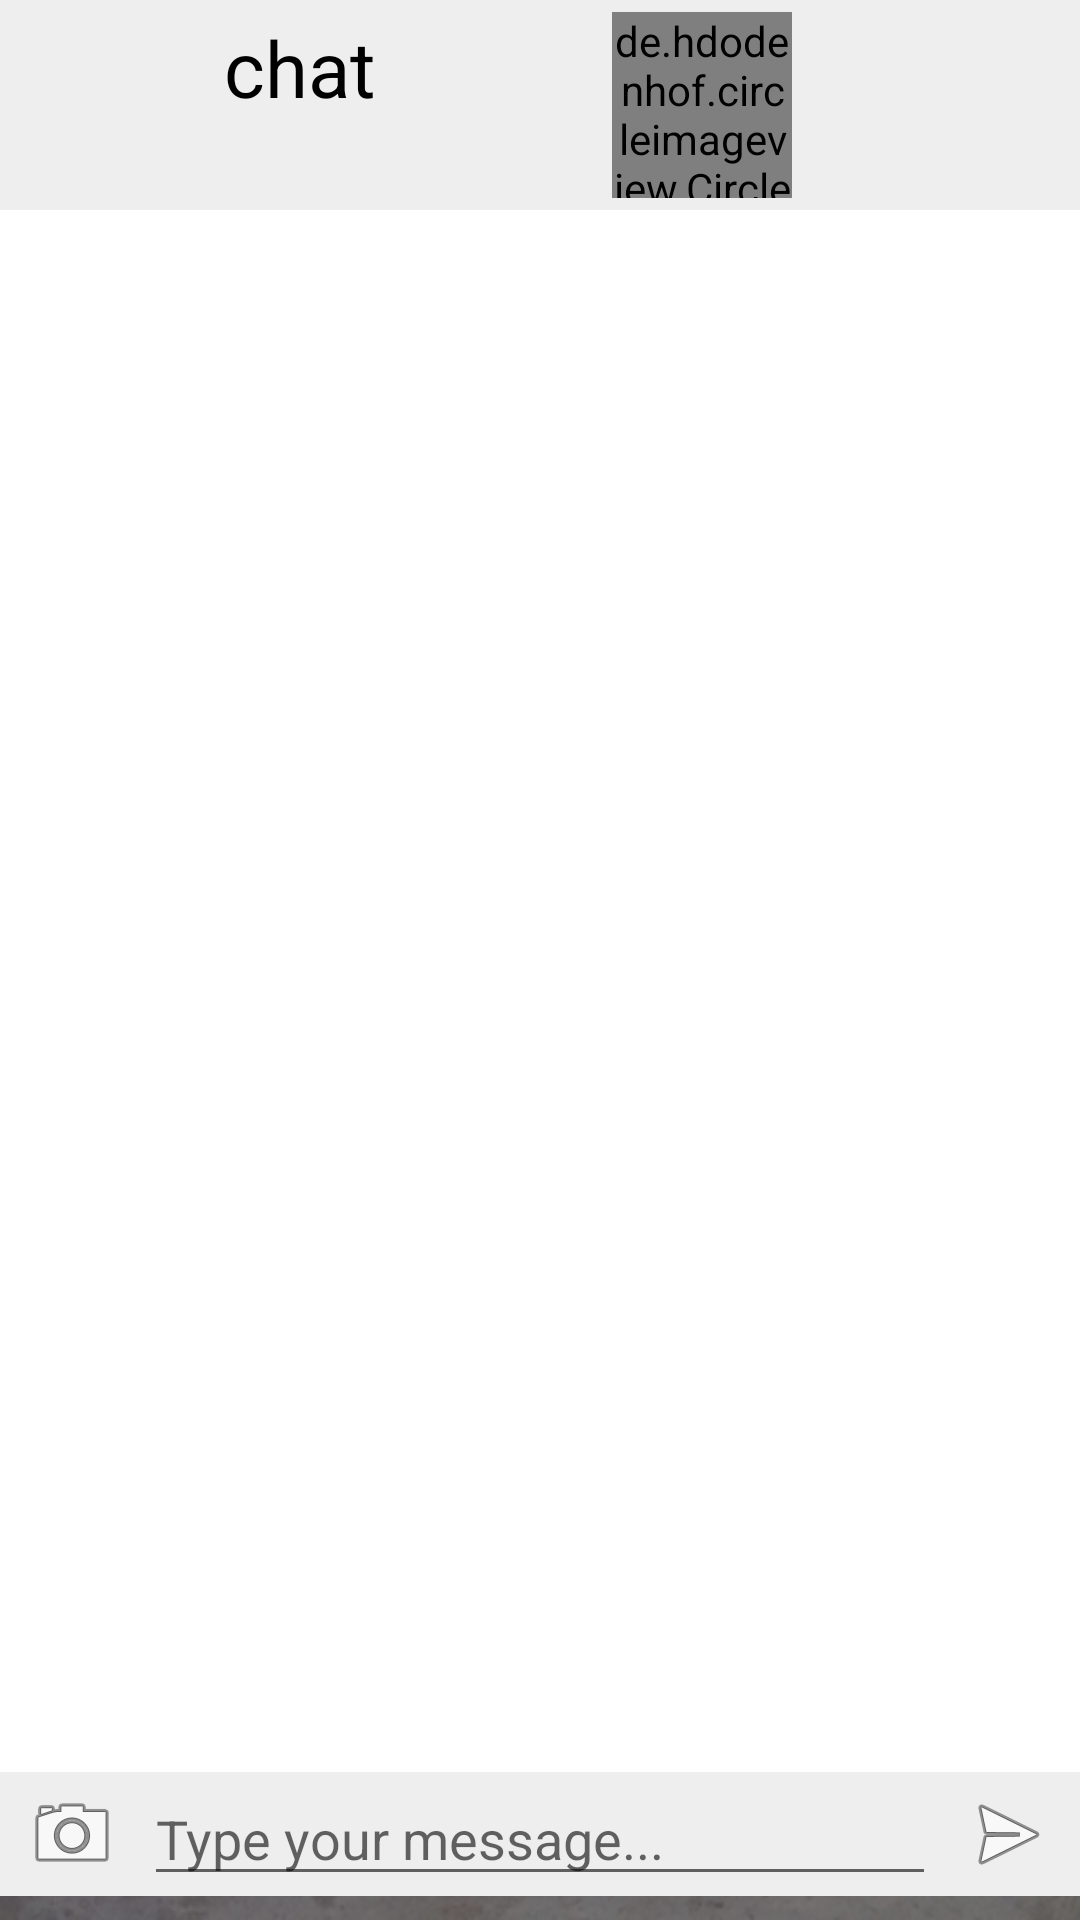

Layout XML and referenced resources for this Android screen:
<!-- AndroidManifest.xml: application theme AppTheme -->
<!-- res/layout/test_chtting.xml -->
<?xml version="1.0" encoding="utf-8"?>
<android.support.constraint.ConstraintLayout xmlns:android="http://schemas.android.com/apk/res/android"
    xmlns:app="http://schemas.android.com/apk/res-auto"
    xmlns:tools="http://schemas.android.com/tools"
    android:layout_width="match_parent"
    android:layout_height="match_parent"
    tools:context=".Tabs.ChatListAc">


    <RelativeLayout
        android:id="@+id/header_section"
        android:layout_width="0dp"
        android:layout_height="70dp"
        android:layout_marginBottom="0dp"
        android:layout_marginLeft="0dp"
        android:layout_marginRight="0dp"
        android:background="#eeeeee"
        app:layout_constraintLeft_toLeftOf="parent"
        app:layout_constraintRight_toRightOf="parent"
        app:layout_constraintTop_toTopOf="parent"
        app:layout_constraintTop_toBottomOf="@+id/chattingList">

        <TextView
            android:id="@+id/tvNameChat"
            android:layout_width="200dp"
            android:layout_height="wrap_content"
            android:layout_weight="1"
            android:layout_marginTop="5dp"
            android:textSize="26dp"
            android:text="chat"
            android:textAlignment="center"
            android:textColor="@android:color/black" />

        <TextView
            android:id="@+id/tvTimeChat"
            android:layout_below="@+id/tvNameChat"
            android:layout_width="wrap_content"
            android:layout_height="wrap_content"
            android:layout_marginTop="5dp"
            android:layout_weight="1"
            android:textAlignment="center"
            android:textColor="@android:color/black"
            android:textSize="15dp"
            android:layout_gravity="bottom"
             />

        <de.hdodenhof.circleimageview.CircleImageView
            android:layout_toRightOf="@+id/tvNameChat"
            android:id="@+id/imgUserChat"
            android:layout_margin="4dp"
            android:layout_width="60dp"
            android:layout_height="match_parent"
            android:src="@android:drawable/ic_menu_send" />
    </RelativeLayout>


    <ListView
        android:id="@+id/chattingList"
        android:layout_width="0dp"
        android:layout_height="0dp"
        android:layout_marginBottom="0dp"
        android:layout_marginTop="0dp"
        android:background="@android:color/white"
        android:divider="@null"
        android:dividerHeight="0dp"
        app:layout_constraintBottom_toTopOf="@+id/footer_section"
        app:layout_constraintHorizontal_bias="0.0"
        app:layout_constraintLeft_toLeftOf="parent"
        app:layout_constraintRight_toRightOf="parent"
        app:layout_constraintTop_toBottomOf="@+id/header_section">

    </ListView>

    <LinearLayout
        android:id="@+id/footer_section"
        android:layout_width="0dp"
        android:layout_height="wrap_content"
        android:layout_alignParentBottom="true"
        android:layout_marginBottom="8dp"
        android:layout_marginLeft="0dp"
        android:layout_marginRight="0dp"
        android:background="#eeeeee"
        android:orientation="horizontal"
        app:layout_constraintBottom_toBottomOf="parent"
        app:layout_constraintLeft_toLeftOf="parent"
        app:layout_constraintRight_toRightOf="parent">

        <ImageView
            android:id="@+id/imagebtnChat"
            android:layout_width="48dp"
            android:layout_height="match_parent"
            android:layout_gravity="center_vertical"
            android:scaleType="center"
            android:onClick="loadImagebtn"
            android:src="@android:drawable/ic_menu_camera" />

        <EditText
            android:id="@+id/comment_text"
            android:layout_width="match_parent"
            android:layout_height="wrap_content"
            android:layout_weight="1"
            android:fadeScrollbars="false"
            android:hint="Type your message..."
            android:inputType="textMultiLine"
            android:maxLines="4"
            android:minLines="1"
            android:scrollbars="vertical"
            android:textColor="@android:color/black" />

        <ImageView
            android:id="@+id/send_button"
            android:layout_width="48dp"
            android:layout_height="match_parent"
            android:layout_gravity="center_vertical"
            android:scaleType="center"
            android:src="@android:drawable/ic_menu_send" />
    </LinearLayout>

</android.support.constraint.ConstraintLayout>
<!-- resources referenced by this layout -->
<resources>
  <style name="AppTheme" parent="@style/Theme.AppCompat.Light.DarkActionBar">
  
          <item name="android:windowBackground">@drawable/midcamp_background_front</item>
          <item name="colorPrimary">@color/colorPrimary</item>
          <item name="colorPrimaryDark">@color/colorPrimaryDark</item>
          <item name="colorAccent">@color/colorAccent</item>
      </style>
  <!-- drawable midcamp_background_front: png bitmap (drawable, 416807 bytes) -->
  <color name="colorPrimary">#048cc5</color>
  <color name="colorPrimaryDark">#303F9F</color>
  <color name="colorAccent">#FF4081</color>
</resources>
